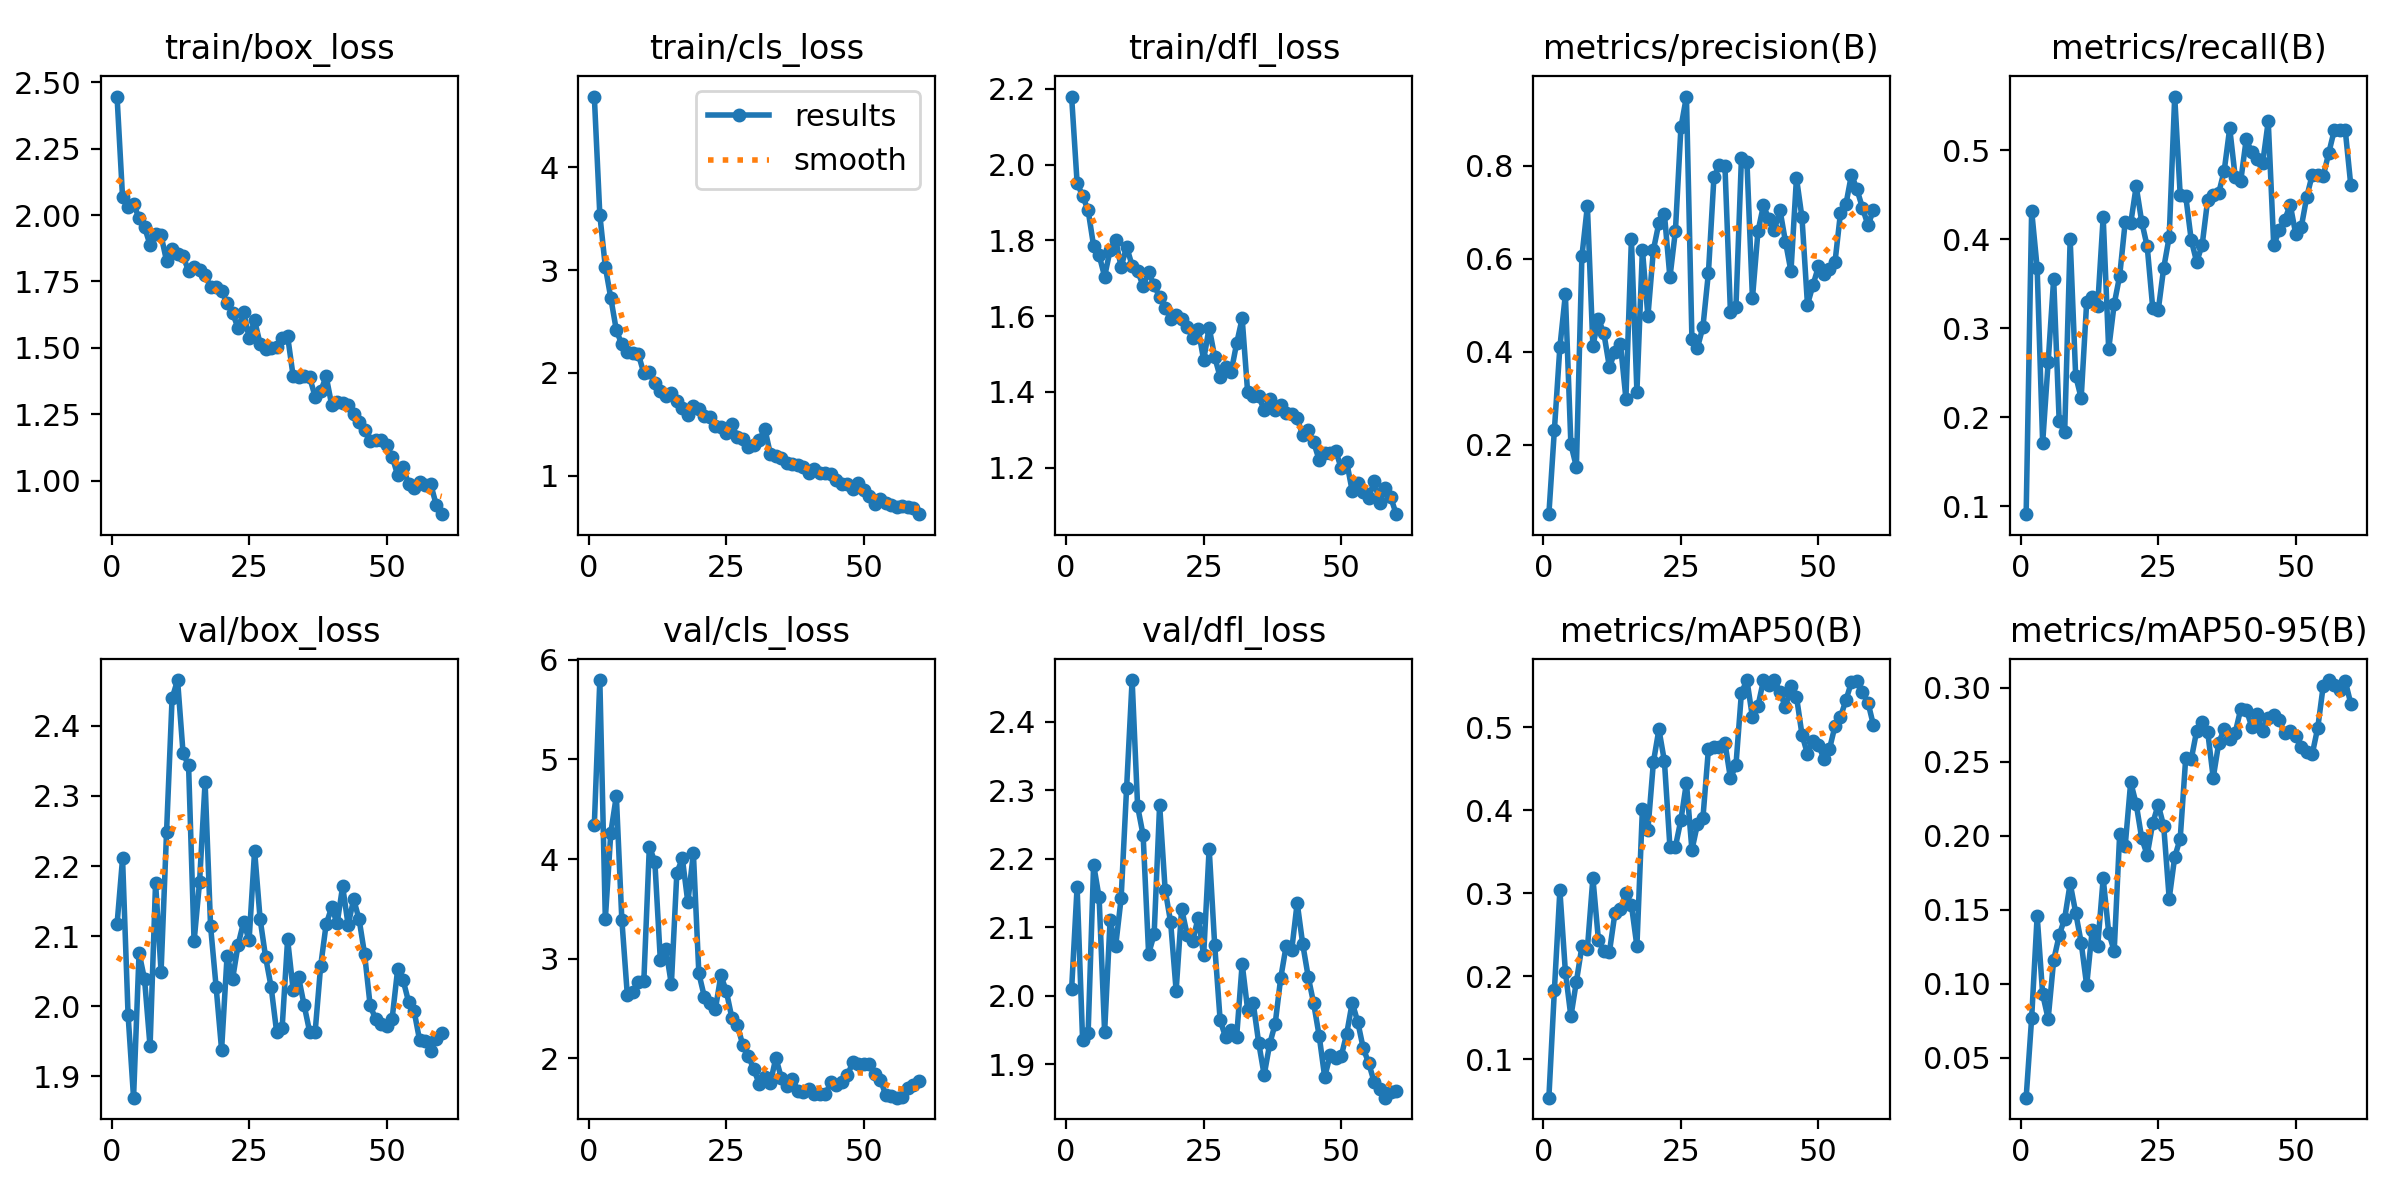

The file beside this chart, header and first rows:
epoch, time, train/box_loss, train/cls_loss, train/dfl_loss, metrics/precision(B), metrics/recall(B), metrics/mAP50(B), metrics/mAP50-95(B), val/box_loss, val/cls_loss, val/dfl_loss, lr/pg0, lr/pg1, lr/pg2
1, 57.76, 2.446, 4.686, 2.18, 0.05015, 0.09091, 0.05381, 0.02287, 2.117, 4.343, 2.009, 7.5e-05, 7.5e-05, 7.5e-05
2, 88.47, 2.067, 3.536, 1.952, 0.2312, 0.4321, 0.1831, 0.07678, 2.211, 5.795, 2.159, 0.0001598, 0.0001598, 0.0001598
3, 103.1, 2.031, 3.031, 1.917, 0.4094, 0.3677, 0.3036, 0.1459, 1.988, 3.398, 1.935, 0.0002417, 0.0002417, 0.0002417
4, 119.7, 2.043, 2.727, 1.88, 0.5231, 0.171, 0.2056, 0.09285, 1.87, 4.266, 1.945, 0.0003208, 0.0003208, 0.0003208
5, 126.6, 1.988, 2.415, 1.785, 0.2004, 0.2619, 0.1517, 0.07617, 2.076, 4.633, 2.192, 0.000397, 0.000397, 0.000397
6, 131.6, 1.954, 2.277, 1.761, 0.1519, 0.3555, 0.1937, 0.1158, 2.038, 3.391, 2.144, 0.0004702, 0.0004702, 0.0004702
7, 137, 1.887, 2.203, 1.705, 0.6045, 0.196, 0.2361, 0.1326, 1.943, 2.633, 1.947, 0.0005406, 0.0005406, 0.0005406
8, 144.8, 1.93, 2.194, 1.774, 0.7133, 0.1828, 0.2334, 0.144, 2.176, 2.668, 2.11, 0.0006081, 0.0006081, 0.0006081
9, 152.6, 1.923, 2.183, 1.802, 0.4116, 0.3997, 0.3185, 0.1678, 2.049, 2.761, 2.072, 0.0006727, 0.0006727, 0.0006727
10, 163, 1.827, 1.996, 1.73, 0.4703, 0.2463, 0.2443, 0.1481, 2.249, 2.779, 2.142, 0.0007344, 0.0007344, 0.0007344
11, 170.9, 1.871, 2.008, 1.783, 0.439, 0.2215, 0.2308, 0.1278, 2.439, 4.123, 2.304, 0.0007933, 0.0007933, 0.0007933
12, 182, 1.854, 1.903, 1.733, 0.3667, 0.3293, 0.2292, 0.09885, 2.465, 3.973, 2.461, 0.0008492, 0.0008492, 0.0008492
13, 188.6, 1.845, 1.819, 1.72, 0.3989, 0.3345, 0.2758, 0.136, 2.361, 2.983, 2.276, 0.0009022, 0.0009022, 0.0009022
14, 199.5, 1.79, 1.776, 1.679, 0.4172, 0.3253, 0.2807, 0.1253, 2.344, 3.098, 2.234, 0.0009524, 0.0009524, 0.0009524
15, 206.2, 1.804, 1.809, 1.717, 0.2987, 0.4248, 0.3008, 0.1713, 2.093, 2.742, 2.061, 0.0009612, 0.0009612, 0.0009612
16, 218.3, 1.795, 1.729, 1.681, 0.6412, 0.2763, 0.286, 0.1346, 2.178, 3.862, 2.09, 0.0009406, 0.0009406, 0.0009406
17, 225.4, 1.774, 1.657, 1.651, 0.3136, 0.327, 0.2364, 0.122, 2.32, 4.006, 2.279, 0.00092, 0.00092, 0.00092
18, 239.7, 1.73, 1.591, 1.622, 0.6192, 0.3589, 0.4018, 0.2012, 2.114, 3.565, 2.155, 0.0008994, 0.0008994, 0.0008994
19, 246.3, 1.73, 1.68, 1.593, 0.4757, 0.4192, 0.3766, 0.1932, 2.028, 4.061, 2.107, 0.0008787, 0.0008787, 0.0008787
20, 258.8, 1.715, 1.646, 1.603, 0.6187, 0.4177, 0.4583, 0.2362, 1.938, 2.852, 2.007, 0.0008581, 0.0008581, 0.0008581
21, 264.4, 1.668, 1.584, 1.593, 0.6767, 0.4595, 0.4977, 0.2215, 2.072, 2.618, 2.127, 0.0008375, 0.0008375, 0.0008375
22, 276.9, 1.631, 1.569, 1.571, 0.6958, 0.4197, 0.4594, 0.1984, 2.039, 2.56, 2.089, 0.0008169, 0.0008169, 0.0008169
23, 283.1, 1.574, 1.484, 1.543, 0.5594, 0.3919, 0.356, 0.187, 2.088, 2.493, 2.08, 0.0007962, 0.0007962, 0.0007962
24, 296.1, 1.636, 1.478, 1.567, 0.6595, 0.3232, 0.3563, 0.2085, 2.12, 2.831, 2.114, 0.0007756, 0.0007756, 0.0007756
25, 301.9, 1.538, 1.412, 1.484, 0.8819, 0.3199, 0.3887, 0.221, 2.094, 2.672, 2.059, 0.000755, 0.000755, 0.000755
26, 314.4, 1.603, 1.501, 1.57, 0.9484, 0.3676, 0.4333, 0.2066, 2.222, 2.406, 2.215, 0.0007344, 0.0007344, 0.0007344
27, 321.9, 1.515, 1.375, 1.493, 0.4263, 0.4025, 0.3524, 0.1575, 2.125, 2.334, 2.075, 0.0007137, 0.0007137, 0.0007137
28, 334.5, 1.496, 1.361, 1.439, 0.4077, 0.5604, 0.3834, 0.1856, 2.07, 2.129, 1.964, 0.0006931, 0.0006931, 0.0006931
29, 340.2, 1.498, 1.285, 1.466, 0.453, 0.4496, 0.391, 0.1981, 2.028, 2.021, 1.939, 0.0006725, 0.0006725, 0.0006725
30, 352.6, 1.503, 1.298, 1.453, 0.5696, 0.4487, 0.4742, 0.2525, 1.964, 1.89, 1.951, 0.0006519, 0.0006519, 0.0006519
31, 359.1, 1.537, 1.349, 1.528, 0.7749, 0.3992, 0.477, 0.2516, 1.969, 1.738, 1.941, 0.0006312, 0.0006312, 0.0006312
32, 373, 1.544, 1.456, 1.594, 0.8007, 0.3742, 0.4766, 0.2711, 2.095, 1.814, 2.047, 0.0006106, 0.0006106, 0.0006106
33, 378.1, 1.394, 1.211, 1.399, 0.7996, 0.394, 0.4815, 0.2771, 2.024, 1.755, 1.98, 0.00059, 0.00059, 0.00059
34, 391.9, 1.389, 1.195, 1.389, 0.4848, 0.4446, 0.4389, 0.2702, 2.041, 2.007, 1.99, 0.0005694, 0.0005694, 0.0005694
35, 397.3, 1.394, 1.176, 1.388, 0.4952, 0.4497, 0.4545, 0.2393, 2.002, 1.8, 1.932, 0.0005487, 0.0005487, 0.0005487
36, 410.6, 1.389, 1.122, 1.352, 0.817, 0.452, 0.542, 0.2626, 1.964, 1.719, 1.884, 0.0005281, 0.0005281, 0.0005281
37, 415, 1.316, 1.116, 1.381, 0.8078, 0.477, 0.5571, 0.2723, 1.963, 1.798, 1.93, 0.0005075, 0.0005075, 0.0005075
38, 427.7, 1.336, 1.104, 1.352, 0.5144, 0.5248, 0.5123, 0.2658, 2.057, 1.675, 1.959, 0.0004869, 0.0004869, 0.0004869
39, 432.5, 1.393, 1.086, 1.366, 0.6582, 0.4698, 0.5258, 0.2698, 2.117, 1.661, 2.026, 0.0004662, 0.0004662, 0.0004662
40, 446.2, 1.286, 1.032, 1.346, 0.7143, 0.4654, 0.5567, 0.2856, 2.141, 1.695, 2.073, 0.0004456, 0.0004456, 0.0004456
41, 451.3, 1.296, 1.066, 1.342, 0.6841, 0.5124, 0.551, 0.2854, 2.118, 1.645, 2.066, 0.000425, 0.000425, 0.000425
42, 465.2, 1.292, 1.03, 1.331, 0.6624, 0.4975, 0.5572, 0.2739, 2.171, 1.643, 2.136, 0.0004044, 0.0004044, 0.0004044
43, 470, 1.283, 1.029, 1.285, 0.7047, 0.4903, 0.5427, 0.2822, 2.116, 1.639, 2.076, 0.0003837, 0.0003837, 0.0003837
44, 484.8, 1.252, 1.017, 1.298, 0.6363, 0.4862, 0.5242, 0.2708, 2.153, 1.762, 2.028, 0.0003631, 0.0003631, 0.0003631
45, 489.9, 1.222, 0.9621, 1.267, 0.5726, 0.5324, 0.5495, 0.28, 2.124, 1.734, 1.989, 0.0003425, 0.0003425, 0.0003425
46, 503.1, 1.19, 0.9237, 1.22, 0.7733, 0.3931, 0.5373, 0.282, 2.074, 1.764, 1.941, 0.0003219, 0.0003219, 0.0003219
47, 510.1, 1.149, 0.9227, 1.237, 0.6884, 0.4099, 0.4915, 0.2783, 2.001, 1.829, 1.881, 0.0003012, 0.0003012, 0.0003012
48, 524.7, 1.152, 0.8731, 1.238, 0.5007, 0.422, 0.4681, 0.2693, 1.982, 1.964, 1.914, 0.0002806, 0.0002806, 0.0002806
49, 529.3, 1.154, 0.9314, 1.245, 0.5428, 0.4385, 0.4837, 0.2709, 1.974, 1.948, 1.91, 0.00026, 0.00026, 0.00026
50, 544.3, 1.134, 0.8602, 1.199, 0.583, 0.4057, 0.4789, 0.2677, 1.972, 1.945, 1.912, 0.0002394, 0.0002394, 0.0002394
51, 612.4, 1.091, 0.8063, 1.215, 0.5673, 0.4136, 0.4621, 0.26, 1.982, 1.943, 1.945, 0.0002188, 0.0002188, 0.0002188
52, 638.3, 1.021, 0.7249, 1.139, 0.5785, 0.4475, 0.4741, 0.2566, 2.053, 1.841, 1.99, 0.0001981, 0.0001981, 0.0001981
53, 656.7, 1.051, 0.7707, 1.159, 0.5919, 0.4725, 0.5016, 0.2553, 2.037, 1.783, 1.962, 0.0001775, 0.0001775, 0.0001775
54, 669.1, 0.9859, 0.7308, 1.136, 0.6982, 0.4725, 0.5127, 0.2731, 2.006, 1.629, 1.924, 0.0001569, 0.0001569, 0.0001569
55, 678.3, 0.9731, 0.7176, 1.12, 0.7174, 0.4711, 0.5331, 0.3015, 1.993, 1.62, 1.902, 0.0001363, 0.0001363, 0.0001363
56, 685.2, 0.9954, 0.6985, 1.165, 0.7807, 0.4969, 0.5548, 0.3053, 1.951, 1.606, 1.874, 0.0001156, 0.0001156, 0.0001156
57, 689.2, 0.982, 0.7055, 1.107, 0.7485, 0.5225, 0.5554, 0.3019, 1.951, 1.611, 1.864, 9.5e-05, 9.5e-05, 9.5e-05
58, 695.8, 0.9871, 0.6945, 1.145, 0.7088, 0.5225, 0.5425, 0.2989, 1.936, 1.7, 1.851, 7.4375e-05, 7.4375e-05, 7.4375e-05
59, 703.1, 0.9099, 0.6918, 1.122, 0.6718, 0.5225, 0.5301, 0.3046, 1.953, 1.737, 1.86, 5.375e-05, 5.375e-05, 5.375e-05
60, 715.4, 0.8737, 0.627, 1.077, 0.7043, 0.4609, 0.5024, 0.2894, 1.962, 1.771, 1.861, 3.3125e-05, 3.3125e-05, 3.3125e-05
